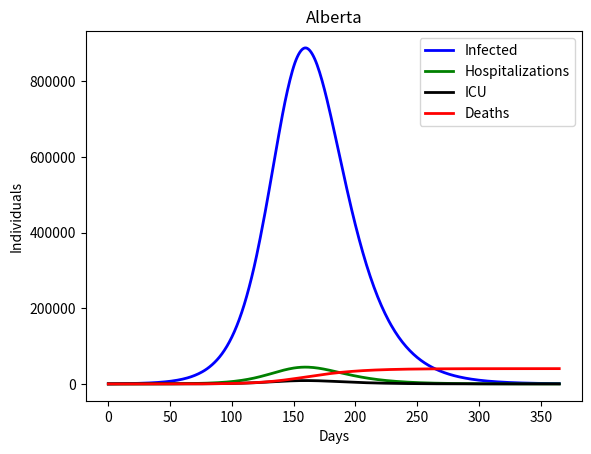

Generate this figure with matplotlib:
#!/usr/bin/env python3
# -*- coding: utf-8 -*-
"""
Created on Sun Mar 22 11:46:26 2020

[redacted]
"""

# Import libraries
import pandas as pd
import numpy as np
import matplotlib.pyplot as plt
import pylab as pl
from scipy.integrate import ode, solve_ivp

# Define function
# S -> E -> I -> R
#             -> D
def SEIRModel(d_grid,init,params):
    N, beta, sigma, gamma, mr = params
    S, E, I, R, D = init
    
    # System of ordinary difference equations
    dS = - (beta*S*I)/N
    
    dE = (beta*S*I)/N - sigma*E
    
    dI = sigma*E - gamma*I
    
    dR = gamma*I
    
    dD = gamma*I*mr
    
    return(dS, dE, dI, dR, dD)
    
# Define SEIR model parameters
N = 4413146 # Population 
beta = 0.15 # Infectious rate (probability of transmission per contact)
sigma = 1/5.2 # Incubation rate (1/avg. incubation period in days)
gamma = 1/18 # Recovery rate (1/avg. duration of illness in days)
mr = 0.01 # Mortality rate

paramsAB = [N,beta,sigma,gamma,mr]

# Implied basic reproductive number
Rnot = beta/gamma

# Define initial values
S = N # Susceptible
E = 300 # Exposed
I = 300 # Infected
R = 0 # Recovered
D = 0 # Deceased

init = [S,E,I,R,D]

# Define ad-hoc parameters
hr = 0.05 # Case hospitalization rate
icur = 0.01 # Case icu rate

# Define the time grid
d_min = 0
d_max = 365
d_grid = np.linspace(d_min,d_max,366)

# Solve the model
solution = solve_ivp(fun=lambda t, y:SEIRModel(t,y,paramsAB),t_span=[d_min,d_max],y0=init,t_eval=d_grid)

# Place solution in a pandas data frame
output = pd.DataFrame({"t":solution["t"],"S":solution["y"][0],"E":solution["y"][1],"I":solution["y"][2],"R":solution["y"][3],"D":solution["y"][4]}) 

# Use ad-hoc parameters to calculate hospitalizations, icu admissions, deaths
output['hospital'] = output['I']*hr
output['icu'] = output['I']*icur

# Plot
## Infected
inf_curve = plt.plot("t","I","",data=output,color="blue",linewidth=2, label='Infected')
## Hospital
hospital_curve = plt.plot("t","hospital","",data=output,color="green",linewidth=2, label='Hospitalizations')
## ICU
icu_curve = plt.plot("t","icu","",data=output,color="black",linewidth=2, label='ICU')
## Deaths
death_curve = plt.plot("t","D","",data=output,color="red",linewidth=2, label='Deaths')
## Environment
plt.xlabel('Days')
plt.ylabel('Individuals')
plt.title("Alberta")
plt.legend()









